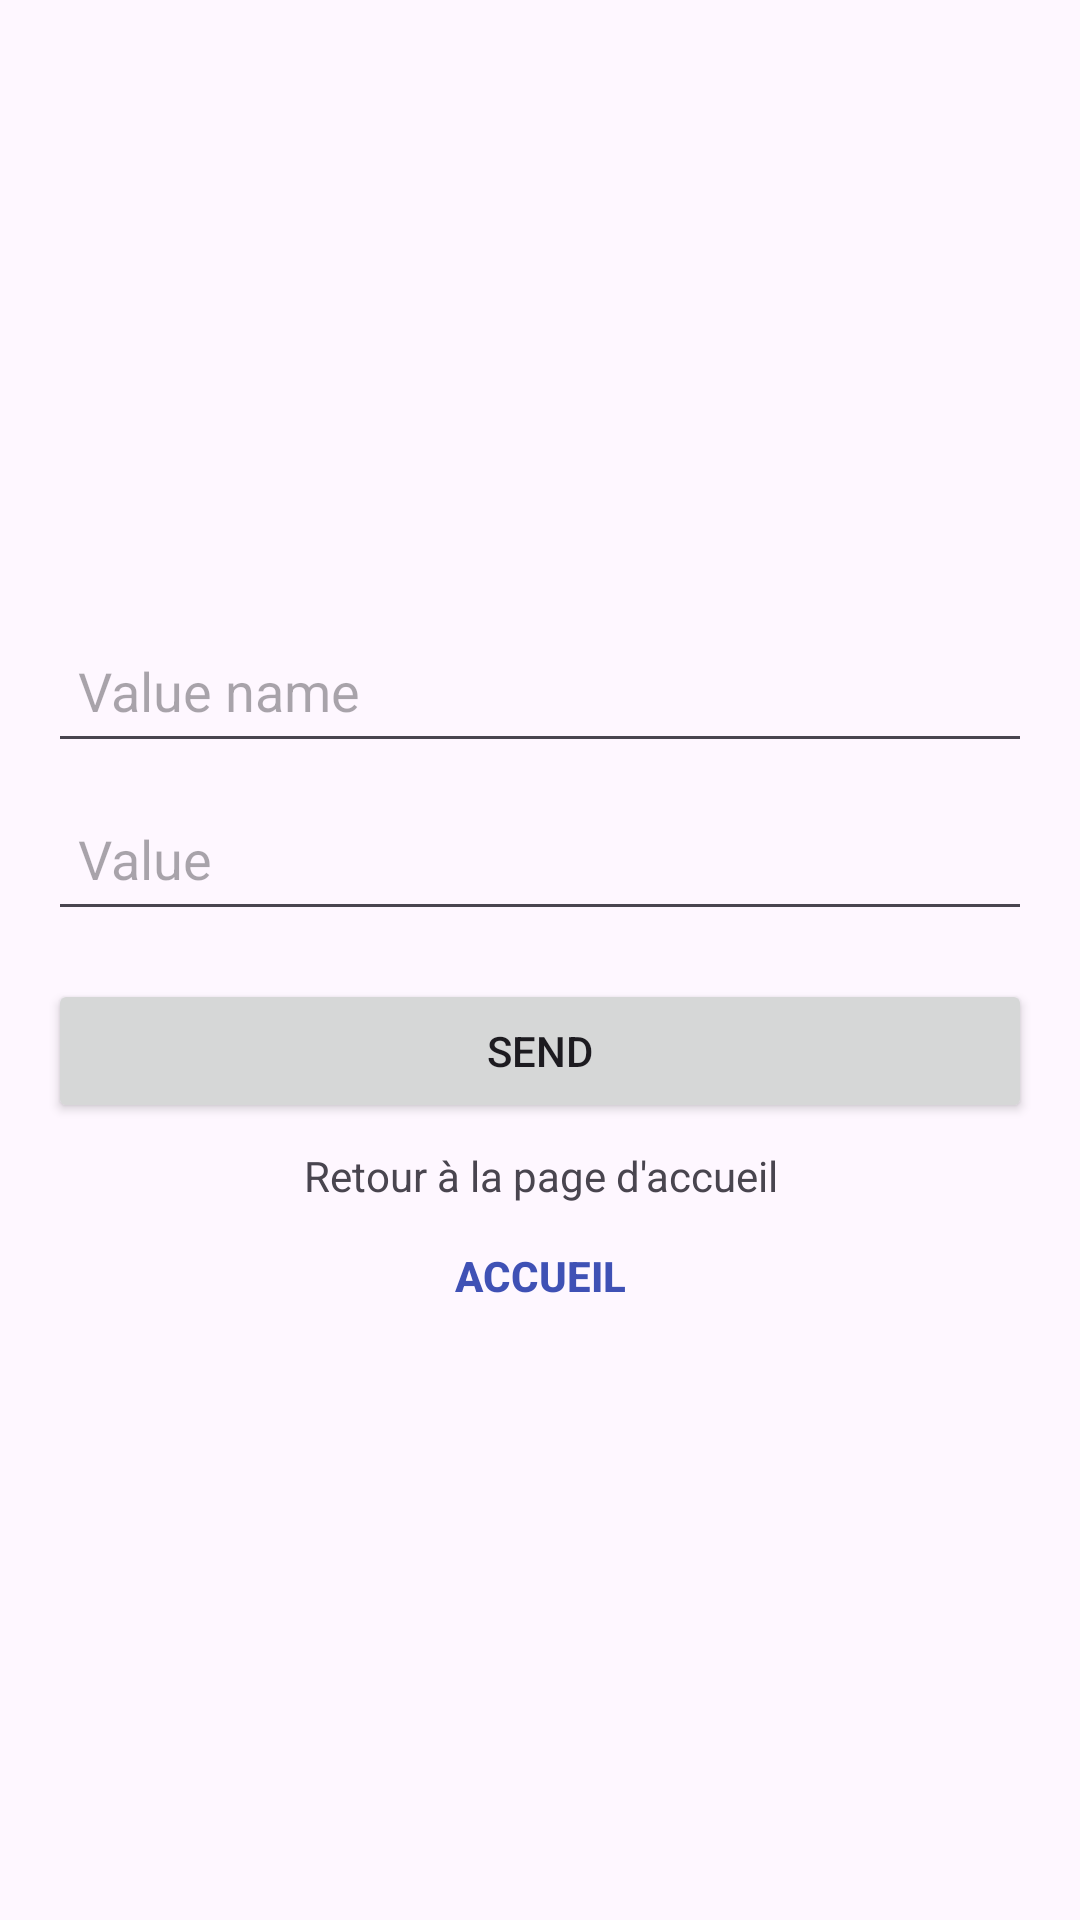

Layout XML and referenced resources for this Android screen:
<!-- AndroidManifest.xml: application theme Theme.ShareTools -->
<!-- res/layout/activity_testdb.xml -->
<?xml version="1.0" encoding="utf-8"?>
<LinearLayout xmlns:android="http://schemas.android.com/apk/res/android"
    xmlns:tools="http://schemas.android.com/tools"
    android:layout_width="match_parent"
    android:layout_height="match_parent"
    android:orientation="vertical"
    android:padding="16dp"
    android:gravity="center"
    android:background="@drawable/ic_login_background"
    tools:ignore="ExtraText">

    <EditText
        android:id="@+id/Valuetoedit"
        android:layout_width="match_parent"
        android:layout_height="wrap_content"
        android:layout_marginTop="16dp"
        android:hint="@string/value_name"
        android:inputType="text"
        android:minHeight="48dp"
        android:padding="10dp"
        android:autofillHints="" />

    <EditText
        android:id="@+id/valuetopast"
        android:layout_width="match_parent"
        android:layout_height="wrap_content"
        android:layout_marginTop="8dp"
        android:hint="@string/value"
        android:inputType="text"
        android:minHeight="48dp"
        android:padding="10dp"
        android:autofillHints="Value to past" />

    <Button
        android:id="@+id/sendbutton"
        android:layout_width="match_parent"
        android:layout_height="wrap_content"
        android:layout_marginTop="16dp"
        android:text="@string/send"/>

    <TextView
        android:layout_width="match_parent"
        android:layout_height="wrap_content"
        android:layout_marginTop="8dp"
        android:text="@string/retour_la_page_d_accueil"
        android:textAlignment="center"/>

    <Button
        android:id="@+id/MainActivityButton"
        android:layout_width="match_parent"
        android:layout_height="wrap_content"
        android:text="@string/accueil"
        android:textColor="@color/colorPrimary"
        android:textStyle="bold"
        android:background="?android:attr/selectableItemBackground"
        android:onClick="RedirectRegister"/>



</LinearLayout>
<!-- resources referenced by this layout -->
<resources>
  <color name="colorPrimary">#3F51B5</color>
  <!-- drawable ic_login_background (drawable) -->
  <?xml version="1.0" encoding="utf-8"?>
  <shape xmlns:android="http://schemas.android.com/apk/res/android">
      <gradient
          />
  </shape>
  <string name="accueil">Accueil</string>
  <string name="retour_la_page_d_accueil">Retour à la page d\'accueil</string>
  <string name="send">Send</string>
  <string name="value">Value</string>
  <string name="value_name">Value name</string>
  <style name="Theme.ShareTools" parent="Base.Theme.ShareTools" />
  <style name="Base.Theme.ShareTools" parent="Theme.Material3.DayNight.NoActionBar">
          
          
          <item name="colorPrimary">@color/dark_grey</item>
          <item name="colorPrimaryVariant">@color/dark_grey</item>
          <item name="colorOnPrimary">@color/white</item>
          
          <item name="colorSecondary">@color/light_grey</item>
          <item name="colorSecondaryVariant">@color/light_grey</item>
          <item name="colorOnSecondary">@color/black</item>
          
          <item name="android:statusBarColor">?attr/colorPrimaryVariant</item>
  
      </style>
  <color name="dark_grey">#414141</color>
  <color name="white">#FFFFFFFF</color>
  <color name="light_grey">#555555</color>
  <color name="black">#FF000000</color>
</resources>
